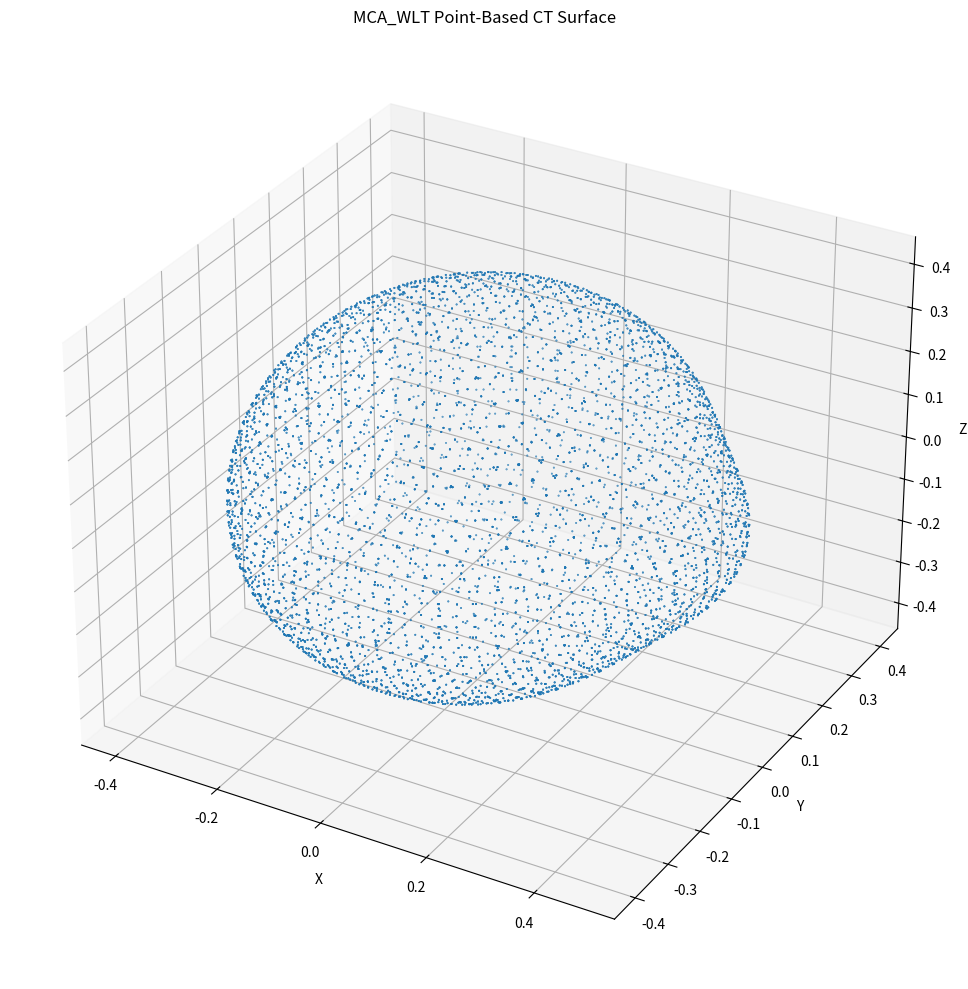

This figure's Python source:
import numpy as np
import matplotlib.pyplot as plt

# ==========================================
# 建立模擬 CT Volume
# ==========================================

n = 80

x = np.linspace(-1,1,n)
y = np.linspace(-1,1,n)
z = np.linspace(-1,1,n)

X,Y,Z = np.meshgrid(x,y,z)

# ==========================================
# 模擬心臟 CT 結構
# ==========================================

heart = np.exp(-(X**2 + Y**2 + Z**2)*7)

vessel = 0.35*np.exp(
    -((X-0.35)**2 + Y**2 + Z**2)*60
)

volume = heart + vessel

# iso value
iso = 0.32

# ==========================================
# MCA_WLT Point-Based Surface Sampling
# ==========================================

points = []

# 12 edges of cube

edges = [
    (0,1),(1,2),(2,3),(3,0),
    (4,5),(5,6),(6,7),(7,4),
    (0,4),(1,5),(2,6),(3,7)
]

# cube vertices

cube_offsets = np.array([
    [0,0,0],
    [1,0,0],
    [1,1,0],
    [0,1,0],
    [0,0,1],
    [1,0,1],
    [1,1,1],
    [0,1,1]
])

# ==========================================
# Traversal
# ==========================================

for i in range(n-1):
    for j in range(n-1):
        for k in range(n-1):

            vals = []
            verts = []

            for off in cube_offsets:

                xi = i + off[0]
                yj = j + off[1]
                zk = k + off[2]

                vals.append(volume[xi,yj,zk])
                verts.append([X[xi,yj,zk],
                              Y[xi,yj,zk],
                              Z[xi,yj,zk]])

            vals = np.array(vals)
            verts = np.array(verts)

            # check all 12 edges

            for e in edges:

                a,b = e

                va = vals[a]
                vb = vals[b]

                # surface crossing

                if (va-iso)*(vb-iso) < 0:

                    t = (iso-va)/(vb-va)

                    p = verts[a] + t*(verts[b]-verts[a])

                    points.append(p)

# ==========================================
# Convert
# ==========================================

points = np.array(points)

# ==========================================
# Visualization
# ==========================================

fig = plt.figure(figsize=(10,10))

ax = fig.add_subplot(111, projection='3d')

ax.scatter(
    points[:,0],
    points[:,1],
    points[:,2],
    s=0.15
)

ax.set_title("MCA_WLT Point-Based CT Surface")

ax.set_xlabel("X")
ax.set_ylabel("Y")
ax.set_zlabel("Z")

plt.tight_layout()
plt.show()
